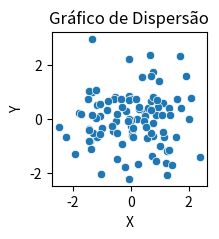

The matplotlib source for this figure:
import seaborn as sns
import numpy as np
import matplotlib.pyplot as plt

# Dados
x = np.random.normal(size=100)
y = np.random.normal(size=100)

# Plotando gráfico de dispersão
plt.figure(figsize=(2, 2))
sns.scatterplot(x=x, y=y)
plt.xlabel('X')
plt.ylabel('Y')
plt.title('Gráfico de Dispersão')
plt.show()
